12-way image classification set "processed" from GitHub (Tejender09/Eye-Disease-Detection); label vocabulary: allergic conjunctivitis, bacterial conjunctivitis, blepharitis, cataract, glaucoma, healthy, pinguecula, pterygium, stye, uveitis, viral conjunctivitis, xanthelasma.

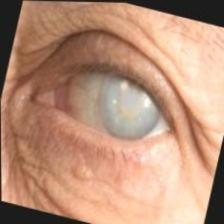
Label: cataract

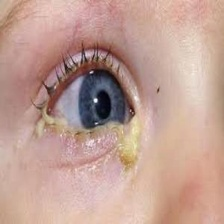
Label: viral conjunctivitis

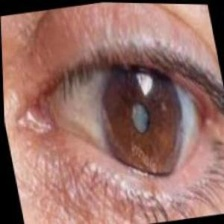
Label: glaucoma

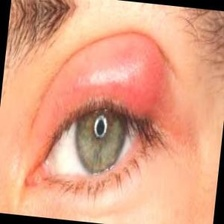
Label: blepharitis

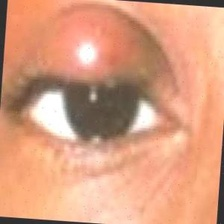
Label: stye

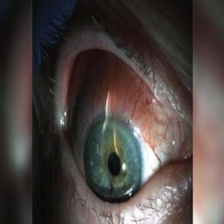
Label: uveitis
